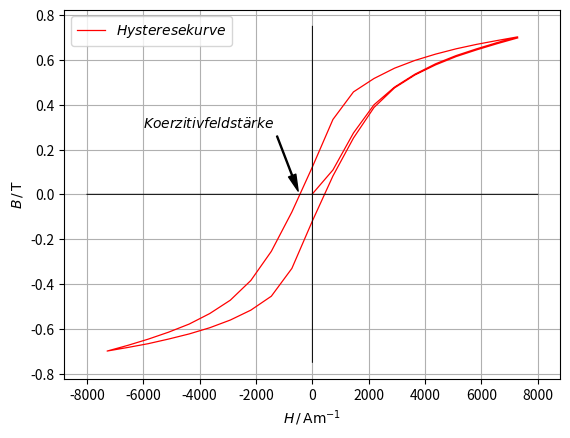

Reproduce this figure in Python. (Note: this script raises an exception after producing the figure.)
import matplotlib.pyplot as plt
import numpy as np
import scipy as sp
import scipy.constants as const
from scipy.optimize import curve_fit

#plt.savefig('build/plot.pdf')

#HELMHOLTZ

#Spulenabstand d = 11.5 cm

# I = 5A, Abstände in m !!!
abstaende = np.array( [0, 0.005, 0.010, 0.015, 0.020, 0.025, 0.030, 0.035, 0.040, 0.045, 0.050, 0.055, 0.115, 0.120, 0.125, 0.130, 0.135]) 
B5A = np.array([0.004700 ,0.004561 ,0.004423 ,0.004313 ,0.004236 ,0.004195 ,0.004199 ,0.004241 ,0.004320 ,0.004438 ,0.004581 ,0.004737 ,0.003950 ,0.003615 ,0.003307 ,0.002995 ,0.002710]) 

# I = 3A, Abstände s. 5A !!!
B3A = np.array([0.002846, 0.002760, 0.002689, 0.002613, 0.002566, 0.002545, 0.002548, 0.002576, 0.002626, 0.002696, 0.002780, 0.002877, 0.002388, 0.002196, 0.002007, 0.00181, 0.001639]) 

#Spulenabstand r = 6.25 cm, I = 5A

BR5A = [ 0.007056, 0.007062, 0.007062, 0.007061, 0.007063, 0.007061, 0.007060, 0.004788, 0.004412, 0.004012, 0.003656, 0.003308 ] 
BR5A_h = [0.007056, 0.007062, 0.007062, 0.007061, 0.007063, 0.007061, 0.007060] #_h = Bereich mit homogenem Magnetfeld
abstaendeR_h = [ 0, 0.001, 0.002, 0.003, 0.004, 0.005, 0.006]
abstaendeR = [0, 0.001, 0.002, 0.003, 0.004, 0.005, 0.006, 0.060, 0.065, 0.070, 0.075, 0.080 ] 

#LANGE GERADE SPULE

BLS = [0.000065, 0.000079, 0.000096, 0.000125, 0.000172, 0.000257, 0.000417, 0.000700, 0.001209, 0.002010, 0.002611, 0.002941, 0.003108, 0.003182, 0.003221, 0.003243, 0.003253, 0.003252, 0.003243, 0.003222 ]
abstaendeLS = [-0.07, -0.06, -0.05, -0.04, -0.03, -0.02, -0.01, 0    , 0.01 , 0.02 , 0.03 , 0.04 , 0.05 , 0.06 , 0.07 , 0.08 , 0.09 , 0.10 , 0.11 , 0.12]

#KURZE GERADE SPULE 

BKS = [0.000056, 0.000067, 0.000084, 0.000107, 0.000152, 0.000231, 0.000394, 0.000764, 0.001289, 0.002049, 0.002518, 0.002685, 0.002570, 0.002053, 0.001355 ]
abstaendeKS = [-0.07, -0.06 , -0.05 , -0.04 , -0.03 , -0.02 , -0.01 , 0     , 0.01  , 0.02  , 0.03  , 0.04  , 0.05  , 0.06  , 0.07]   

#HYSTERESE

I = np.array( [0, 1, 2, 3, 4, 5, 6, 7, 8, 9, 10, 9, 8, 7, 6, 5, 4, 3, 2, 1, 0, -1, -2, -3, -4, -5, -6, -7, -8, -9, -10, -9, -8, -7, -6, -5, -4, -3, -2, -1, 0, 1, 2, 3, 4, 5, 6, 7, 8, 9, 10])

BHY = [0.0020, 0.1087, 0.2738, 0.3997, 0.4787, 0.5366, 0.5827, 0.6194, 0.6496, 0.6774, 0.7030, 0.6866, 
    0.6695, 0.6496, 0.6259, 0.5980, 0.5631, 0.5170, 0.4572, 0.3342, 0.1224, 
    -0.0789, -0.2544, -0.3848, -0.4727, -0.5322, -0.5791, -0.6152, -0.6466, -0.6745, -0.6997, -0.6838, -0.6668, -0.6460, -0.6232, 
    -0.5956, -0.5613, -0.5171, -0.4548, -0.3308, -0.1188, 0.0819, 0.2512, 0.3876, 0.4751, 0.5331, 0.5779, 0.6149, 0.6449, 0.6725, 0.6982]

#PLOTS

#HYSTERESEKURVE

#Äußeres Magnetfeld
N = 595
r = 0.13 

H = (I * N) / (2*np.pi * r)  #Berechnung der äußeren Feldes einer Toroidspule

plt.plot(H, BHY, 'r', linewidth = 0.9, label = r'$Hysteresekurve$')

xdata = np.linspace(-8000,8000,10000)
ydata = np.linspace(-0.75, 0.75, 10000)
plt.plot(xdata, 0+xdata*0, 'black', linewidth = 0.7)
plt.plot(0+0*ydata, ydata, 'black', linewidth = 0.7)

plt.annotate(r'$Koerzitivfeldstärke$', xy=(-461.29, 0), xytext=(-6000, 0.3),
           arrowprops=dict(facecolor='black', shrink=0.05, width = 0.7, headwidth = 5.6))

plt.legend()
plt.xlabel(r'$H \,/\, \mathrm{Am^{-1}}$')
plt.ylabel(r'$B \,/\, \mathrm{T}$')
plt.grid()
plt.savefig('build/hysterese.pdf')
plt.close()

#HELMHOLTZ

def helmholtzeinzel(i, r, x, n, v):          # v (und u bei überlagert) geben die Verschiebung der Spulenposition auf der Achse an.  
    return (const.mu_0 * i * n)/(2) * r**2/(r**2 + (x+v)**2)**(3/2)    # Linke Spule bei 0, aber Spulenbreite beachten! (s. bei d =11.5 cm, v = 0.033)
    

#def helmholtzMittelpunkt(i, r, x, n):
#    return (const.mu_0 * i * r**2 * n) / (r**2 + (x-0.03125)**2)**(3/2)  #merkwürdig

def helmholtzüberlagert(i,r,x,n, v, u):
    return (const.mu_0 * i * n)/(2) * r**2/(r**2 + (x+v)**2)**(3/2) + (const.mu_0 * i * n)/(2) * r**2/(r**2 + (x+u)**2)**(3/2)

def weltformel(a, i, r, n, l):   #a: Punkt entlang der x-Achse, l:Länge der Spule
    return  (const.mu_0 * i * n) / (2 * l) * ( (a) / (np.sqrt(r**2 + (a)**2)) + (l - a) / (np.sqrt(r**2 + (l-a)**2))) 

def weltformelFIT(a, i, r, l, v):   #a: Punkt entlang der x-Achse, l:Länge der Spule
    return  (const.mu_0 * i * 300) / (2 * l) * ( (a+v) / (np.sqrt(r**2 + (a+v)**2)) + (l - (a+v)) / (np.sqrt(r**2 + (l-(a+v))**2))) 

#Abstand d = 11.5cm

plt.plot(abstaende , B5A, 'rx', label = r'$5A$') #Messwerte eintragen
plt.plot(abstaende , B3A, 'bx', label = r'$3A$')

x_plot = np.linspace(-0.050, 0.135, 10000)
x_plot1 = np.linspace(0, 0.135, 10000) #x-Koordinaten für rechte Spule

plt.plot(x_plot, helmholtzeinzel(5, 0.0625, x_plot, 100, 0.033), 'g--',alpha = 0.5) #Für 5A
plt.plot(x_plot1, helmholtzeinzel(5, 0.0625, x_plot1, 100, -0.115+0.033), 'g--',alpha = 0.5)
plt.plot(x_plot, helmholtzüberlagert(5, 0.0625, x_plot, 100, 0.033, -0.115+0.033), 'black', label = r'$Spulenpaar \,bei\, 5A$')

plt.plot(x_plot, helmholtzeinzel(3, 0.0625, x_plot, 100, 0.033), 'b--', alpha = 0.5) #Für 3A
plt.plot(x_plot1, helmholtzeinzel(3, 0.0625, x_plot1, 100, -0.115+0.033), 'b--', alpha = 0.5)
plt.plot(x_plot, helmholtzüberlagert(3, 0.0625, x_plot, 100, 0.033, -0.115+0.033), 'black', label = r'$Spulenpaar \,bei\, 3A$')

#plt.bar(-0.01, 0.007, width = 0.033, color = 'grey')
#plt.bar(0.0725, 0.007, width = 0.033, color = 'grey')

plt.legend(loc = 'lower left')
plt.xlabel(r'$x \,/\, \mathrm{cm}$')
plt.ylabel(r'$B \,/\, \mathrm{mT}$')

plt.xticks([-0.050, -0.025, 0,  0.025, 0.050, 0.075, 0.100, 0.125],
           ['-5', '-2.5', '0', '2.5', '5', '7.5', '10', '12.5'])
plt.yticks([0, 0.001,0.002,0.003,0.004,0.005],
            ['0', '1', '2', '3', '4','5'])


plt.grid()
plt.savefig('build/helmholtzD.pdf')
plt.close()

#Abstand r = 6.25 cm
plt.plot(abstaendeR_h, BR5A_h, 'rx', label = '5A') #Messwerte eintragen
params, cov = np.polyfit(abstaendeR_h, BR5A_h, deg = 0, cov = True)
x_plot = np.linspace(0,0.006, 1000)
plt.plot(x_plot, params[0]+0*x_plot, 'b', label = r'$Ausgleichsgerade$')

errors = np.sqrt(np.diag(cov))

print('Fehler zoomdatei: ', errors[0])

plt.xticks([0,0.001,0.002,0.003,0.004,0.005,0.006],
            ['0','1','2','3','4','5','6'])

plt.yticks([0.007,0.00702, 0.00704, 0.00706, 0.00708, 0.00710],
           [r"$7$", r"$7.02$", r"$7.04$", r"$7.06$", r"$7.08$",r"$7.1$"])
plt.xlabel(r'$x \,/\, \mathrm{mm}$')
plt.ylabel(r'$B \,/\, \mathrm{mT}$')

plt.ylim(0.007,0.0071)

plt.savefig('build/zoom.pdf')
plt.close()

plt.plot(abstaendeR, BR5A, 'rx', label = '5A') #Messwerte eintragen

params, cov = np.polyfit(abstaendeR_h, BR5A_h, deg = 0, cov = True)
x_plot = np.linspace(0,0.006, 1000)
plt.plot(x_plot, params[0]+0*x_plot, 'b', label = r'$Ausgleichsgerade$')

print('Ausgleichsgerade Helmholtz Parameter: ', params[0])

x_plot1 = np.linspace(-0.06, 0.08, 10000)
plt.plot(x_plot1, helmholtzüberlagert(5, 0.0625, x_plot1, 100, 0.033, -0.0625+0.033 ), label = r'$Magnetfeld \, Spulenpaar$')

plt.xticks([-0.06,-0.04,-0.02,0,0.02,0.04,0.06,0.08],
            ['-6','-4','-2','0','2','4','6','8'])

plt.yticks([0.003,0.004,0.005,0.006,0.007],
            ['3','4','5','6','7'])

plt.legend()
plt.xlabel(r'$x \,/\, \mathrm{cm}$')
plt.ylabel(r'$B \,/\, \mathrm{mT}$')
plt.savefig('build/helmholtzR.pdf')
plt.close()

#LANGE SPULE


plt.plot(abstaendeLS, BLS, 'rx', label = r'$Gemessene \, Magnetfeldstärken$') #Messwerte eintragen

#x_plot = np.linspace(-0.07, 0.12, 10000)
#plt.plot(x_plot, weltformel(x_plot-0.017, 1.74, 0.0205, 300, 0.20), 'b--', label = r'$Theoriekurve$') #Theoriekurve
# KOMMENTAR: Graph künstlich rechtsverschoben, deutlich erhöhter Strom! Passt aber so.

x_plot1 = np.linspace(0, 0.12, 1000)
#B_h = (const.mu_0 * 300 * 1.2) / 0.19
#plt.plot(x_plot1, B_h+0*x_plot1, 'b--', label = 'Theorie Spuleninneres') #Theorie im Spuleninneren

#Fit
params, cov = curve_fit(weltformelFIT, abstaendeLS, BLS, p0 = (1.2, 0.0205, 0.19, -0.017 ) )
xplot = np.linspace(-0.07, 0.12, 1000)
plt.plot(xplot, weltformelFIT(xplot, *params), label = r'$Ausgleichskurve$')

ydata = np.linspace(0,0.0035,1000)
plt.plot(0+0*ydata, ydata, 'black', alpha = 0.8)
plt.annotate(r'$Spulenanfang$', xy=(0, 0.002), xytext=(0.001, 0.0034))
         # arrowprops=dict(facecolor='black', shrink=0.05, width = 0.7, headwidth = 0.7))

print('I = ', params[0],
    'R = ', params[1],
    'L = ', params[2],
    'V = ', params[3])

errors = np.sqrt(np.diag(cov))


print('Fehler: ' , 
    'I = ', errors[0],
    'R = ', errors[1],
    'L = ', errors[2],
    'V = ', errors[3] )

plt.xticks([-0.075,-0.050,-0.025, 0, 0.025, 0.050,0.075,0.100,0.125],
            ['-7.5','-5','- 2.5','0','2.5','5','7.5','10','12.5'])
plt.yticks([0,0.0005,0.0010,0.0015,0.0020,0.0025,0.0030,0.0035],
            ['0','0.5','1','1.5','2','2.5','3','3.5'])


plt.legend(loc = 'lower right')
plt.xlabel(r'$x \,/\, \mathrm{cm}$')
plt.ylabel(r'$B \,/\, \mathrm{mT}$')
plt.grid()
plt.savefig('build/spule_lang.pdf')
plt.close()

#KURZE SPULE 
plt.plot(abstaendeKS, BKS, 'rx', label = r'$Gemessene Magnetfeldstärken$')

x_plot = np.linspace(-0.07, 0.07, 1000) #THEORIE
plt.plot(x_plot, weltformel(x_plot - 0.017, 1.3, 0.0205, 100, 0.045), 'b--', label = r'$Theoriekurve$')

#params, cov = curve_fit(weltformel, abstaendeKS, BKS, p0 = (1.3, 0.0205, 100, 0.045)) #FIT
#plt.plot(xplot, weltformel(x_plot, *params), 'g--', label = 'Fit')

plt.xticks([-0.06,-0.04,-0.02,0,0.02,0.04,0.06],
            ['-6','-4','-2','0','2','4','6'])
plt.yticks([0,0.0005,0.001,0.0015,0.002,0.0025],
            ['0','0.5','1','1.5','2','2.5'])

plt.legend(loc = 'lower right')
plt.xlabel(r'$x \,/\, \mathrm{cm}$')
plt.ylabel(r'$B \,/\, \mathrm{mT}$')
plt.savefig('build/spule_kurz.pdf')
plt.close()